Run: headless pygame with SDL's dummy video driver; simulated clock (each Clock.tick advances the game by its frame time, no real sleeping); random seed 0; keys injected as events and as key.get_pressed() state; mouse plan: one left click at the window centre at the start of phase 2, then a move to the lower-right quarter at the start of phase 3.
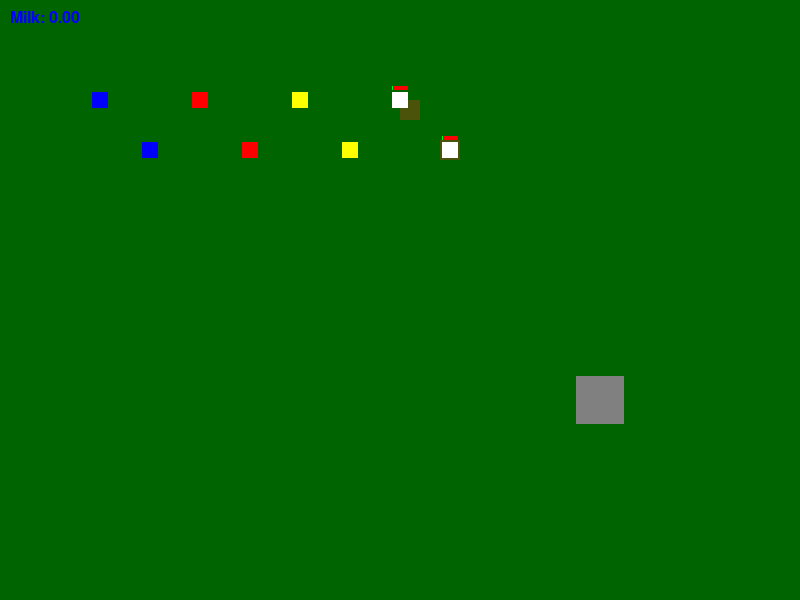
Frame 1 of 4 · flips 1–60 · no input
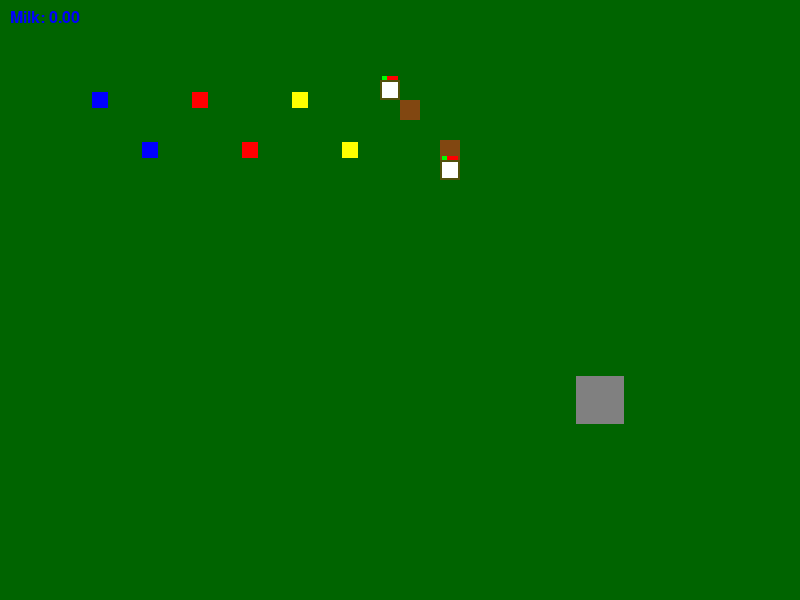
Frame 2 of 4 · flips 61–180 · clicked the window centre · tapped SPACE, RETURN · held RIGHT (→), D
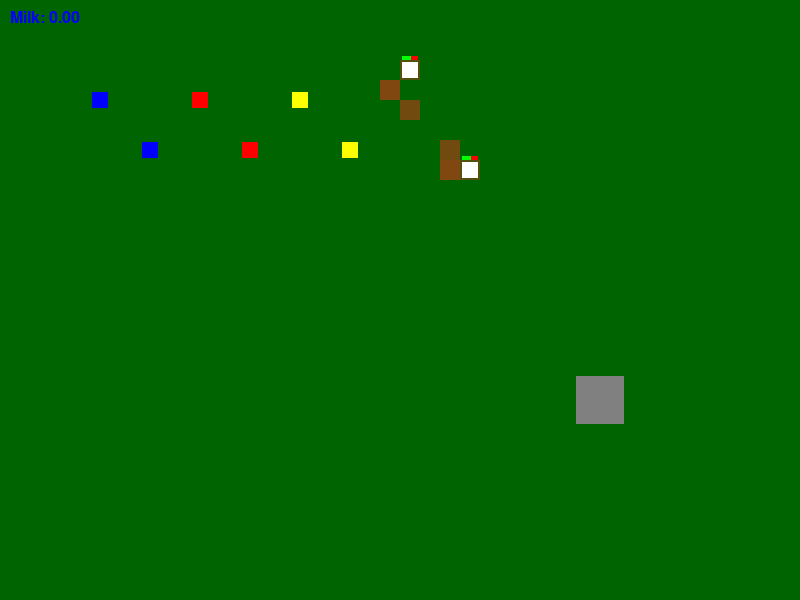
Frame 3 of 4 · flips 181–300 · moved the mouse to the lower-right quarter · held DOWN (↓), S
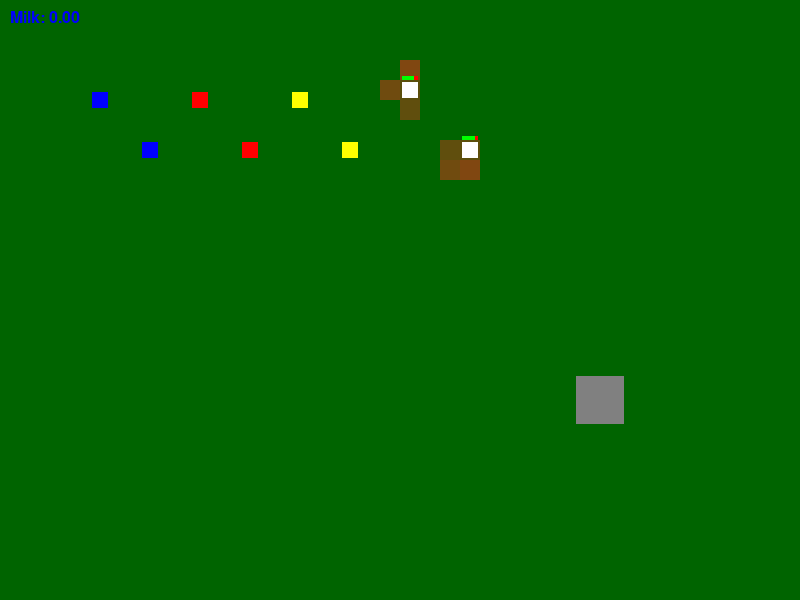
Frame 4 of 4 · flips 301–420 · held LEFT (←), A, UP (↑), W

The pygame program that drew these frames:

import pygame
import sys
import random
from pygame.math import Vector2

# Initialize Pygame
pygame.init()

# Screen settings
SCREEN_WIDTH = 800
SCREEN_HEIGHT = 600
screen = pygame.display.set_mode((SCREEN_WIDTH, SCREEN_HEIGHT))
pygame.display.set_caption("Simple RTS Game with Barn Corner Collisions")
clock = pygame.time.Clock()

# Colors
WHITE = (255, 255, 255)  # Selection rectangle
BLUE = (0, 0, 255)  # Soldier and milk text
RED = (255, 0, 0)  # Tank and Cow special bar background
YELLOW = (255, 255, 0)  # Scout
GREEN = (0, 255, 0)  # Selected unit highlight and Cow special bar fill
GRASS_GREEN = (0, 100, 0)  # Full grass
GRASS_BROWN = (139, 69, 19)  # Depleted grass
GRAY = (128, 128, 128)  # Barn

# Grass tile settings
TILE_SIZE = 20
GRASS_ROWS = SCREEN_HEIGHT // TILE_SIZE  # 30 rows
GRASS_COLS = SCREEN_WIDTH // TILE_SIZE  # 40 cols

# Global variables
milk = 0.0  # Tracks total milk collected, max 1000
cow_in_barn = None  # Tracks which Cow is in the Barn (None if empty)


# Grass field
class GrassTile:
    def __init__(self, x, y):
        self.pos = Vector2(x, y)
        self.grass_level = 1.0

    def draw(self, screen):
        color = (
            int(GRASS_GREEN[0] * self.grass_level + GRASS_BROWN[0] * (1 - self.grass_level)),
            int(GRASS_GREEN[1] * self.grass_level + GRASS_BROWN[1] * (1 - self.grass_level)),
            int(GRASS_GREEN[2] * self.grass_level + GRASS_BROWN[2] * (1 - self.grass_level))
        )
        pygame.draw.rect(screen, color, (self.pos.x, self.pos.y, TILE_SIZE, TILE_SIZE))

    def harvest(self, amount):
        old_level = self.grass_level
        self.grass_level = max(0.0, self.grass_level - amount)
        harvested = old_level - self.grass_level
        print(f"Harvesting tile at ({self.pos.x}, {self.pos.y}): grass_level = {self.grass_level}")
        return harvested

    def regrow(self, amount):
        self.grass_level = min(1.0, self.grass_level + amount)


# Create grass field
grass_tiles = [[GrassTile(col * TILE_SIZE, row * TILE_SIZE) for col in range(GRASS_COLS)] for row in range(GRASS_ROWS)]


# Base Unit class
class Unit:
    def __init__(self, x, y, size, speed, color):
        self.pos = Vector2(x, y)
        self.target = None
        self.speed = speed
        self.selected = False
        self.size = size
        self.min_distance = self.size
        self.color = color
        self.velocity = Vector2(0, 0)
        self.damping = 0.95
        self.hp = 100
        self.mana = 0
        self.special = 0

    def draw(self, screen):
        color = GREEN if self.selected else self.color
        pygame.draw.rect(screen, color, (self.pos.x - self.size / 2, self.pos.y - self.size / 2, self.size, self.size))

    def move(self, units):
        self.velocity = Vector2(0, 0)
        if self.target:
            direction = self.target - self.pos
            distance_to_target = direction.length()
            if distance_to_target > 5:
                self.velocity = direction.normalize() * self.speed
                print(f"Moving unit at {self.pos} toward {self.target}, velocity: {self.velocity}")
            else:
                self.target = None
        self.velocity *= self.damping
        self.pos += self.velocity

    def resolve_collisions(self, units):
        for other in units:
            if other is not self:
                # Handle Cow-Barn collisions at corners
                if isinstance(self, Cow) and isinstance(other, Barn):
                    barn_corners = [
                        Vector2(other.pos.x - other.size / 2, other.pos.y - other.size / 2),  # Top-left
                        Vector2(other.pos.x + other.size / 2, other.pos.y - other.size / 2),  # Top-right
                        Vector2(other.pos.x - other.size / 2, other.pos.y + other.size / 2),  # Bottom-left
                        Vector2(other.pos.x + other.size / 2, other.pos.y + other.size / 2)  # Bottom-right
                    ]
                    # Find nearest corner
                    nearest_corner = min(barn_corners, key=lambda corner: self.pos.distance_to(corner))
                    distance = self.pos.distance_to(nearest_corner)
                    corner_radius = 8  # Collision radius around corners
                    combined_min_distance = (self.size + other.size) / 2
                    if distance < corner_radius:
                        overlap = corner_radius - distance
                        direction = (self.pos - nearest_corner).normalize()
                        self.pos += direction * overlap  # Move only the Cow
                        print(f"Cow at {self.pos} collided with Barn corner at {nearest_corner}")
                    continue
                # Handle Barn-other collisions (Barn immovable)
                elif isinstance(self, Barn) and not isinstance(other, Barn) and not isinstance(other, Cow):
                    distance = self.pos.distance_to(other.pos)
                    combined_min_distance = (self.size + other.size) / 2
                    if distance < combined_min_distance and distance > 0:
                        overlap = combined_min_distance - distance
                        direction = (other.pos - self.pos).normalize()
                        other.pos += direction * overlap  # Move only the other unit
                        print(f"Barn at {self.pos} pushed unit at {other.pos}")
                elif isinstance(other, Barn) and not isinstance(self, Barn):
                    distance = self.pos.distance_to(other.pos)
                    combined_min_distance = (self.size + other.size) / 2
                    if distance < combined_min_distance and distance > 0:
                        overlap = combined_min_distance - distance
                        direction = (self.pos - other.pos).normalize()
                        self.pos += direction * overlap  # Move only self (not Barn)
                        print(f"Unit at {self.pos} pushed by Barn at {other.pos}")
                # Standard collision for non-Barn pairs
                else:
                    distance = self.pos.distance_to(other.pos)
                    combined_min_distance = (self.size + other.size) / 2
                    if distance < combined_min_distance and distance > 0:
                        overlap = combined_min_distance - distance
                        direction = (self.pos - other.pos).normalize()
                        correction = direction * overlap * 0.5
                        self.pos += correction
                        other.pos -= correction
                        print(f"Collision between units at {self.pos} and {other.pos}")

    def keep_in_bounds(self):
        self.pos.x = max(self.size / 2, min(SCREEN_WIDTH - self.size / 2, self.pos.x))
        self.pos.y = max(self.size / 2, min(SCREEN_HEIGHT - self.size / 2, self.pos.y))

    def harvest_grass(self, grass_tiles):
        pass

    def is_clicked(self, click_pos):
        return (abs(click_pos.x - self.pos.x) <= self.size / 2 and
                abs(click_pos.y - self.pos.y) <= self.size / 2)


class Soldier(Unit):
    def __init__(self, x, y):
        super().__init__(x, y, size=16, speed=5, color=BLUE)


class Tank(Unit):
    def __init__(self, x, y):
        super().__init__(x, y, size=16, speed=2, color=RED)


class Scout(Unit):
    def __init__(self, x, y):
        super().__init__(x, y, size=16, speed=8, color=YELLOW)


class Cow(Unit):
    def __init__(self, x, y):
        super().__init__(x, y, size=16, speed=4, color=WHITE)
        self.harvest_rate = 0.01

    def draw(self, screen):
        color = GREEN if self.selected else self.color
        pygame.draw.rect(screen, color, (self.pos.x - self.size / 2, self.pos.y - self.size / 2, self.size, self.size))
        bar_width = 16
        bar_height = 4
        bar_offset = 2
        bar_x = self.pos.x - bar_width / 2
        bar_y = self.pos.y - self.size / 2 - bar_height - bar_offset
        pygame.draw.rect(screen, RED, (bar_x, bar_y, bar_width, bar_height))
        fill_width = (self.special / 100) * bar_width
        pygame.draw.rect(screen, GREEN, (bar_x, bar_y, fill_width, bar_height))

    def move(self, units):
        self.velocity = Vector2(0, 0)
        if self.target:
            direction = self.target - self.pos
            distance_to_target = direction.length()
            if distance_to_target > 5:
                self.velocity = direction.normalize() * self.speed
                print(f"Moving cow at {self.pos} toward {self.target}, velocity: {self.velocity}")
            else:
                self.pos = Vector2(self.target)
                self.target = None
                print(f"Cow centered at {self.pos}")
        self.velocity *= self.damping
        self.pos += self.velocity

    def is_in_barn(self, barn):
        return (barn.pos.x - barn.size / 2 <= self.pos.x <= barn.pos.x + barn.size / 2 and
                barn.pos.y - barn.size / 2 <= self.pos.y <= barn.pos.y + barn.size / 2)

    def harvest_grass(self, grass_tiles, barn, cow_in_barn):
        if self.special >= 100:
            if not self.target:  # Only set target if not already moving
                if cow_in_barn is None and not self.is_in_barn(barn):
                    self.target = Vector2(barn.pos)  # Move to Barn center
                    print(f"Cow at {self.pos} (special = {self.special}) moving to Barn at {barn.pos}")
                elif cow_in_barn is not self:
                    self.target = Vector2(barn.pos.x + barn.size / 2 + 6, barn.pos.y)  # Wait outside Barn
                    print(f"Cow at {self.pos} (special = {self.special}) moving to wait near Barn at {self.target}")
            return
        if not self.target or self.velocity.length() < 0.5:
            tile_x = int(self.pos.x // TILE_SIZE)
            tile_y = int(self.pos.y // TILE_SIZE)
            if 0 <= tile_x < GRASS_COLS and 0 <= tile_y < GRASS_ROWS:
                harvested = grass_tiles[tile_y][tile_x].harvest(self.harvest_rate)
                self.special = min(100, self.special + harvested * 20)  # 20 tiles = 100 special
                print(f"Cow at {self.pos} special = {self.special}")
                if grass_tiles[tile_y][tile_x].grass_level == 0:
                    adjacent_tiles = [
                        (tile_x, tile_y - 1),
                        (tile_x, tile_y + 1),
                        (tile_x - 1, tile_y),
                        (tile_x + 1, tile_y),
                        (tile_x - 1, tile_y - 1),
                        (tile_x + 1, tile_y - 1),
                        (tile_x - 1, tile_y + 1),
                        (tile_x + 1, tile_y + 1)
                    ]
                    random.shuffle(adjacent_tiles)
                    for adj_x, adj_y in adjacent_tiles:
                        if 0 <= adj_x < GRASS_COLS and 0 <= adj_y < GRASS_ROWS:
                            if grass_tiles[adj_y][adj_x].grass_level > 0.5:
                                self.target = Vector2(adj_x * TILE_SIZE + TILE_SIZE / 2, adj_y * TILE_SIZE + TILE_SIZE / 2)
                                print(f"Cow at {self.pos} moving to adjacent tile ({adj_x}, {adj_y}) with grass_level {grass_tiles[adj_y][adj_x].grass_level}")
                                break


class Barn(Unit):
    def __init__(self, x, y):
        super().__init__(x, y, size=48, speed=0, color=GRAY)

    def move(self, units):
        pass  # Barn is immovable


# Create units
units = [
    Soldier(100, 100),
    Soldier(150, 150),
    Tank(200, 100),
    Tank(250, 150),
    Scout(300, 100),
    Scout(350, 150),
    Cow(400, 100),
    Cow(450, 150),
    Barn(600, 400)
]

# Selection rectangle
selection_start = None
selection_end = None
selecting = False

# Game loop
running = True
while running:
    for event in pygame.event.get():
        if event.type == pygame.QUIT:
            running = False
        elif event.type == pygame.MOUSEBUTTONDOWN:
            if event.button == 1:
                click_pos = Vector2(event.pos)
                unit_clicked = None
                for unit in units:
                    if unit.is_clicked(click_pos):
                        unit_clicked = unit
                        break
                if unit_clicked:
                    for unit in units:
                        unit.selected = (unit == unit_clicked)
                    print(f"Selected unit at {unit_clicked.pos}")
                else:
                    selection_start = click_pos
                    selecting = True
                    print(f"Selection started at: {selection_start}")
            elif event.button == 3:
                for unit in units:
                    if unit.selected and not isinstance(unit, Barn):  # Prevent Barn from being targeted
                        unit.target = Vector2(event.pos)
                        print(f"Set target for unit at {unit.pos} to {unit.target}")
        elif event.type == pygame.MOUSEBUTTONUP:
            if event.button == 1 and selecting:
                selection_end = Vector2(event.pos)
                selecting = False
                print(f"Selection ended at: {selection_end}")
                for unit in units:
                    unit.selected = (min(selection_start.x, selection_end.x) <= unit.pos.x <= max(selection_start.x, selection_end.x) and
                                     min(selection_start.y, selection_end.y) <= unit.pos.y <= max(selection_start.y, selection_end.y))
        elif event.type == pygame.MOUSEMOTION and selecting:
            selection_end = Vector2(event.pos)
            print(f"Selection updating: {selection_start}, {selection_end}")

    # Update grass regrowth
    regrowth_rate = 0.001
    for row in grass_tiles:
        for tile in row:
            tile.regrow(regrowth_rate)

    # Find the Barn
    barn = next(unit for unit in units if isinstance(unit, Barn))

    # Update units
    for unit in units:
        unit.move(units)
        unit.resolve_collisions(units)
        unit.keep_in_bounds()
        if isinstance(unit, Cow):
            unit.harvest_grass(grass_tiles, barn, cow_in_barn)

    # Handle Cow in Barn
    if cow_in_barn:
        if cow_in_barn.is_in_barn(barn):
            cow_in_barn.special = max(0, cow_in_barn.special - 0.1667)  # 10 per second at 60 FPS
            if milk < 1000:  # Cap milk at 1000
                milk = min(1000, milk + 0.1667)
            print(f"Cow at {cow_in_barn.pos} in Barn, special = {cow_in_barn.special}, milk = {milk}")
            if cow_in_barn.special <= 0:
                cow_in_barn = None  # Free the Barn
                print("Barn is now free")
        else:
            cow_in_barn = None  # Cow left the Barn
            print("Cow left Barn, Barn is now free")
    else:
        # Check for a Cow in the Barn
        for unit in units:
            if isinstance(unit, Cow) and unit.is_in_barn(barn):
                cow_in_barn = unit
                print(f"Cow at {unit.pos} entered Barn")
                break

    # Draw
    screen.fill(WHITE)

    # Draw grass tiles
    for row in grass_tiles:
        for tile in row:
            tile.draw(screen)

    # Draw selection rectangle
    if selecting and selection_start and selection_end:
        rect = pygame.Rect(
            min(selection_start.x, selection_end.x),
            min(selection_start.y, selection_end.y),
            abs(selection_end.x - selection_start.x),
            abs(selection_end.y - selection_start.y)
        )
        pygame.draw.rect(screen, WHITE, rect, 3)
        print(f"Drawing selection rect: {rect}")

    # Draw units
    for unit in units:
        unit.draw(screen)

    # Draw milk counter
    font = pygame.font.SysFont(None, 24)
    milk_text = font.render(f"Milk: {milk:.2f}", True, BLUE)
    screen.blit(milk_text, (10, 10))

    pygame.display.flip()
    clock.tick(60)

pygame.quit()
sys.exit()
